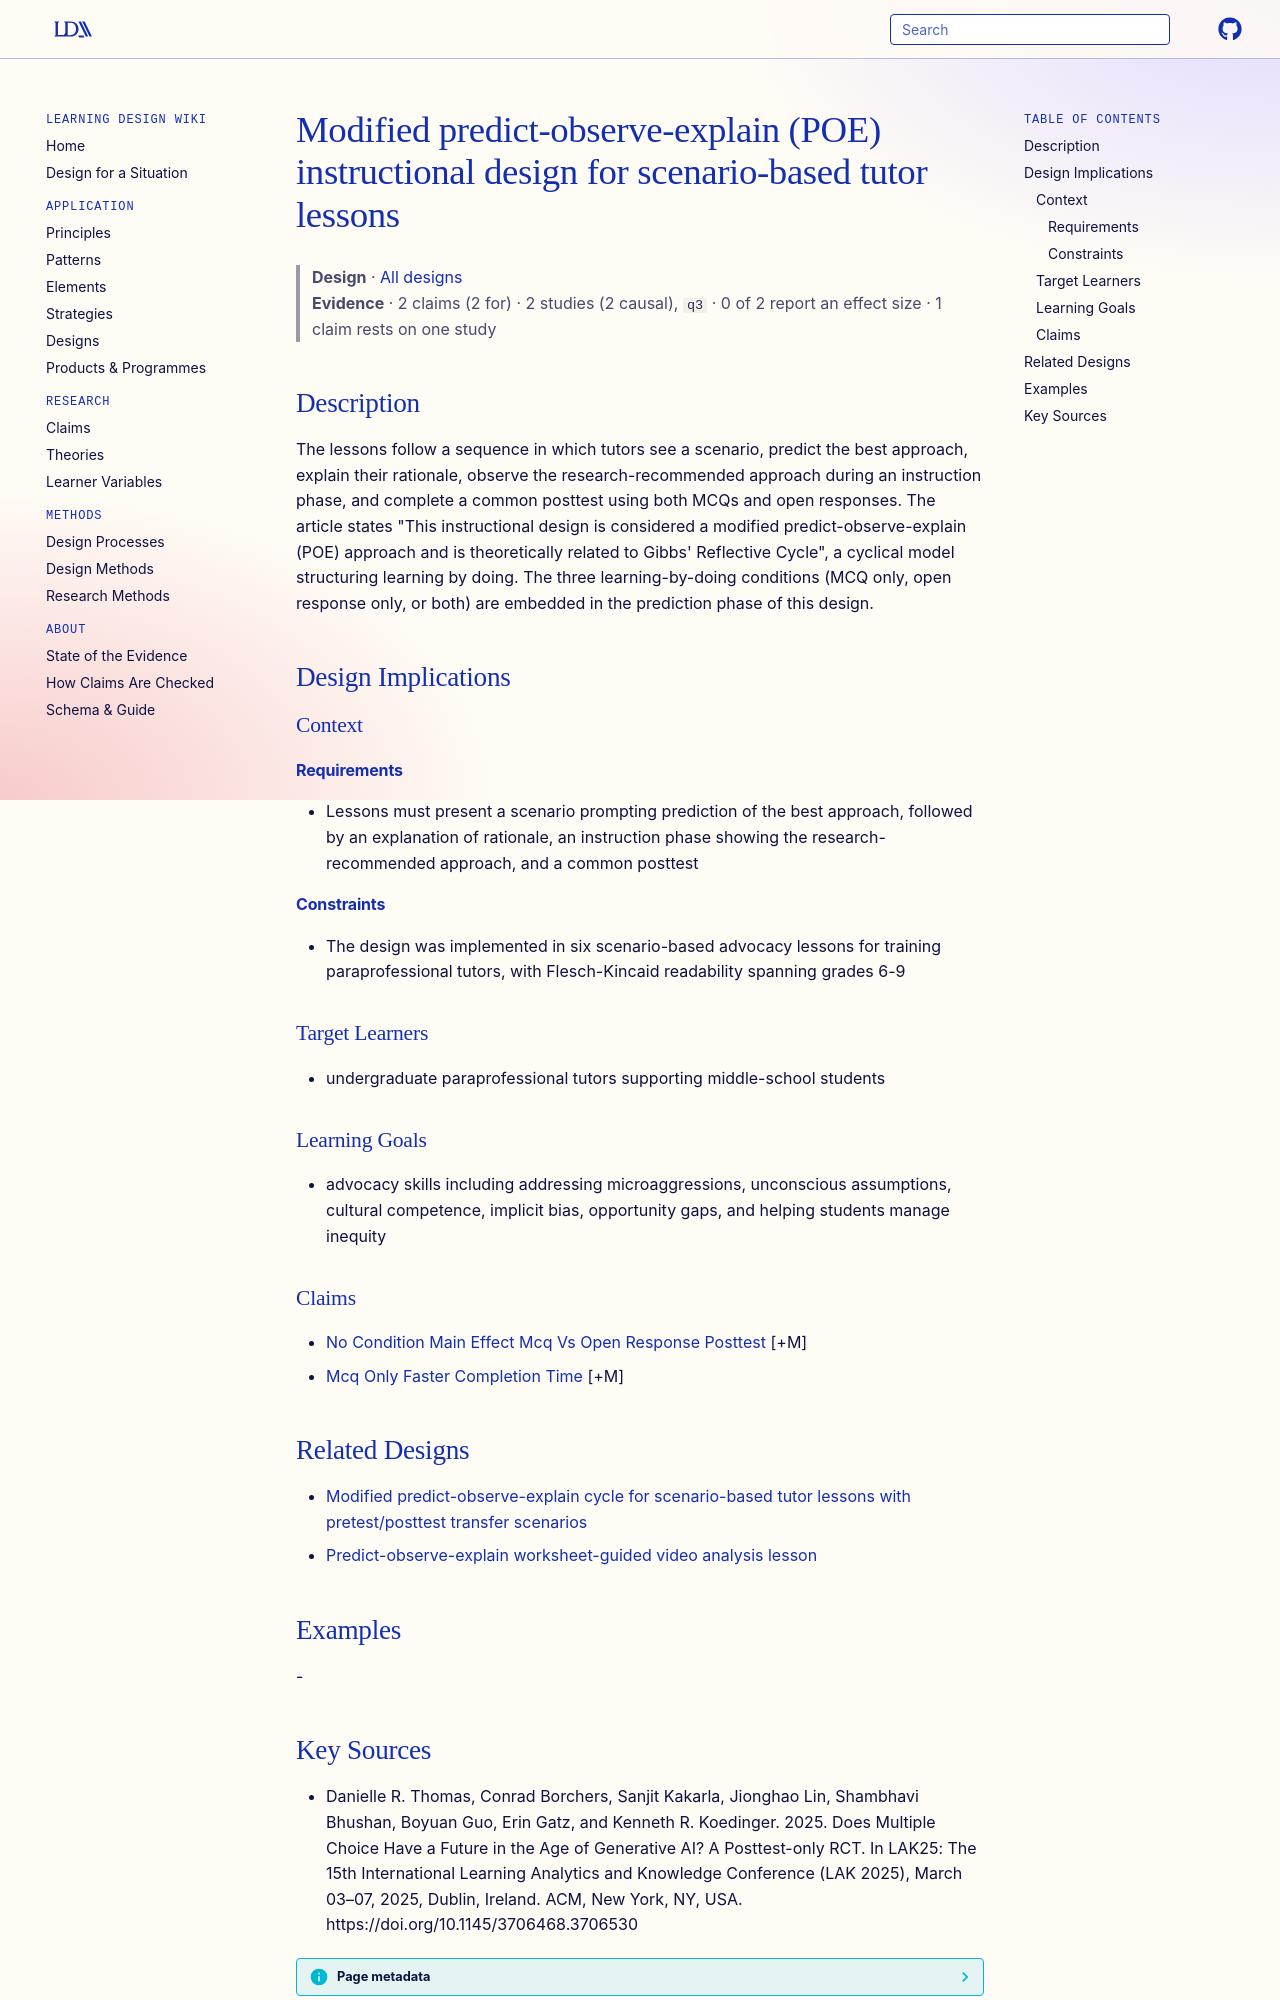

repository: Learning-Design-Alliance/learning-wiki · page: designs/modified-poe-scenario-tutor-lessons/index.html · generator: mkdocs

---
type: design
id: modified-poe-scenario-tutor-lessons
title: Modified predict-observe-explain (POE) instructional design for scenario-based tutor lessons
description: The lessons follow a sequence in which tutors see a scenario, predict the best approach, explain their rationale, observe the research-recommended approach during an instruction phase, and complete a common posttest u...
status: review
generated:
  by: "process:settle-candidates"
  at: 2026-11-20
sources:
  - id: danielle-r-thomas-2025
    resource: "https://doi.org/10.1145/3706468.3706530"
    title: "Danielle R. Thomas, Conrad Borchers, Sanjit Kakarla, Jionghao Lin, Shambhavi Bhushan, Boyuan Guo, Erin Gatz, and Kenneth R. Koedinger. 2025. Does Multiple Choice Have a Future in the Age of Generative AI? A Posttest-only RCT. In LAK25: The 15th International Learning Analytics and Knowledge Conference (LAK 2025), March 03–07, 2025, Dublin, Ireland. ACM, New York, NY, USA. https://doi.org/10.1145/3706468.3706530"
    author: Danielle R. Thomas, Conrad Borchers, Sanjit Kakarla, Jionghao Lin, Shambhavi Bhushan, Boyuan Guo, Erin Gatz, and Kenneth R. Koedinger
---

# Modified predict-observe-explain (POE) instructional design for scenario-based tutor lessons

> **Design** · [All designs](index.md)
> **Evidence** · 2 claims (2 for) · 2 studies (2 causal), `q3` · 0 of 2 report an effect size · 1 claim rests on one study

## Description
The lessons follow a sequence in which tutors see a scenario, predict the best approach, explain their rationale, observe the research-recommended approach during an instruction phase, and complete a common posttest using both MCQs and open responses. The article states "This instructional design is considered a modified predict-observe-explain (POE) approach and is theoretically related to Gibbs' Reflective Cycle", a cyclical model structuring learning by doing. The three learning-by-doing conditions (MCQ only, open response only, or both) are embedded in the prediction phase of this design.

## Design Implications

### Context
#### Requirements
- Lessons must present a scenario prompting prediction of the best approach, followed by an explanation of rationale, an instruction phase showing the research-recommended approach, and a common posttest
#### Constraints
- The design was implemented in six scenario-based advocacy lessons for training paraprofessional tutors, with Flesch-Kincaid readability spanning grades 6-9

### Target Learners
- undergraduate paraprofessional tutors supporting middle-school students

### Learning Goals
- advocacy skills including addressing microaggressions, unconscious assumptions, cultural competence, implicit bias, opportunity gaps, and helping students manage inequity

### Claims
- [No Condition Main Effect Mcq Vs Open Response Posttest](../claims/no-condition-main-effect-mcq-vs-open-response-posttest.md) [+M]
- [Mcq Only Faster Completion Time](../claims/mcq-only-faster-completion-time.md) [+M]

## Related Designs

- [Modified predict-observe-explain cycle for scenario-based tutor lessons with pretest/posttest transfer scenarios](modified-poe-scenario-tutor-lesson.md)
- [Predict-observe-explain worksheet-guided video analysis lesson](poe-video-analysis-lab-lesson-pattern.md)

## Examples
-
